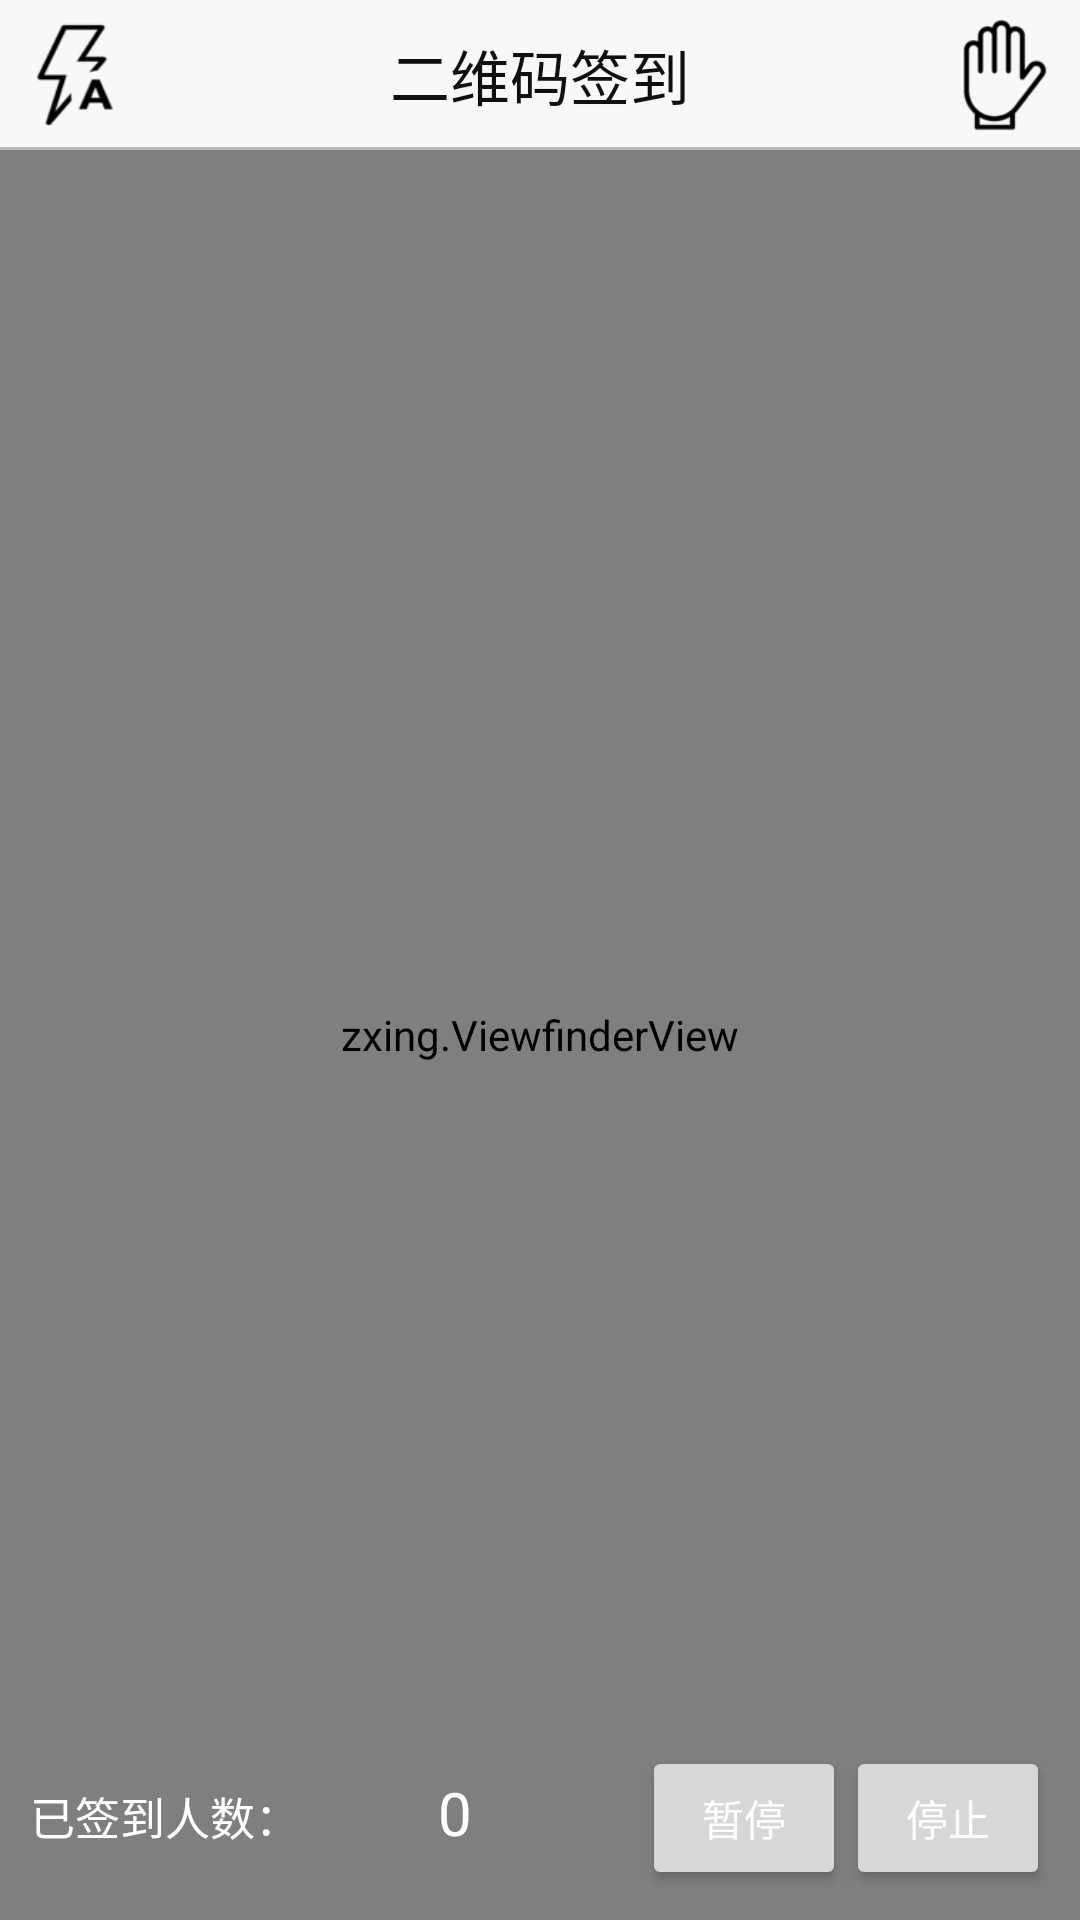

Reconstruct the res/layout file that produces this screen, plus the resources it refers to.
<!-- AndroidManifest.xml: application theme Theme.AppCompat.Light.NoActionBar -->
<!-- res/layout/capture.xml -->
<?xml version="1.0" encoding="UTF-8"?>
<LinearLayout xmlns:android="http://schemas.android.com/apk/res/android"
              android:layout_width="match_parent"
              android:layout_height="match_parent"
              android:orientation="vertical">

    <RelativeLayout
        android:id="@+id/relativeLayout"
        android:layout_width="match_parent"
        android:layout_height="50dp"
        android:background="#f8f8f8">

        <ImageButton
            android:id="@+id/btn_torch"
            android:layout_width="30dp"
            android:layout_height="40dp"
            android:layout_alignParentLeft="true"
            android:layout_alignParentStart="true"
            android:layout_alignTop="@+id/btn_operation"
            android:layout_marginLeft="10dp"
            android:layout_marginStart="10dp"
            android:background="@mipmap/deng"/>

        <TextView
            android:id="@+id/textView"
            android:layout_width="wrap_content"
            android:layout_height="wrap_content"
            android:layout_centerHorizontal="true"
            android:layout_centerVertical="true"
            android:text="二维码签到"
            android:textColor="#101010"
            android:textSize="20sp"/>

        <ImageButton
            android:id="@+id/btn_operation"
            android:layout_width="30dp"
            android:layout_height="40dp"
            android:layout_alignParentEnd="true"
            android:layout_alignParentRight="true"
            android:layout_centerVertical="true"
            android:layout_marginEnd="10dp"
            android:layout_marginRight="10dp"
            android:background="@mipmap/hand"/>

        <TextView
            android:layout_width="match_parent"
            android:layout_height="1dp"
            android:layout_alignParentBottom="true"
            android:background="#bbbbbb"/>
    </RelativeLayout>


    <FrameLayout
        android:layout_width="match_parent"
        android:layout_height="match_parent">

        <SurfaceView
            android:id="@+id/preview_view"
            android:layout_width="fill_parent"
            android:layout_height="fill_parent"/>

        <zxing.ViewfinderView
            android:id="@+id/viewfinder_view"
            android:layout_width="fill_parent"
            android:layout_height="fill_parent"/>

        <LinearLayout
            android:layout_width="match_parent"
            android:layout_height="wrap_content"
            android:layout_gravity="right|bottom"
            android:orientation="horizontal"
            android:padding="10dp">

            <TextView
                android:layout_width="0dp"
                android:layout_height="wrap_content"
                android:layout_weight="2"
                android:text="已签到人数：  "
                android:textColor="#ffffff"
                android:textSize="15sp"/>

            <TextView
                android:id="@+id/tv_number"
                android:layout_width="0dp"
                android:layout_height="wrap_content"
                android:layout_weight="1"
                android:text="0"
                android:textColor="#ffffff"
                android:textSize="20sp"/>

            <Button
                android:id="@+id/btn_pause"
                android:layout_width="0dp"
                android:layout_height="wrap_content"
                android:layout_weight="1"
                android:textColor="#ffffff"
                android:text="暂停"/>

            <Button
                android:id="@+id/btn_stop"
                android:layout_width="0dp"
                android:layout_height="wrap_content"
                android:layout_weight="1"
                android:textColor="#ffffff"
                android:text="停止"/>
        </LinearLayout>

    </FrameLayout>

</LinearLayout>
<!-- resources referenced by this layout -->
<resources>
  <!-- mipmap deng: png bitmap (mipmap-mdpi, 2431 bytes) -->
  <!-- mipmap hand: png bitmap (mipmap-mdpi, 2435 bytes) -->
</resources>
